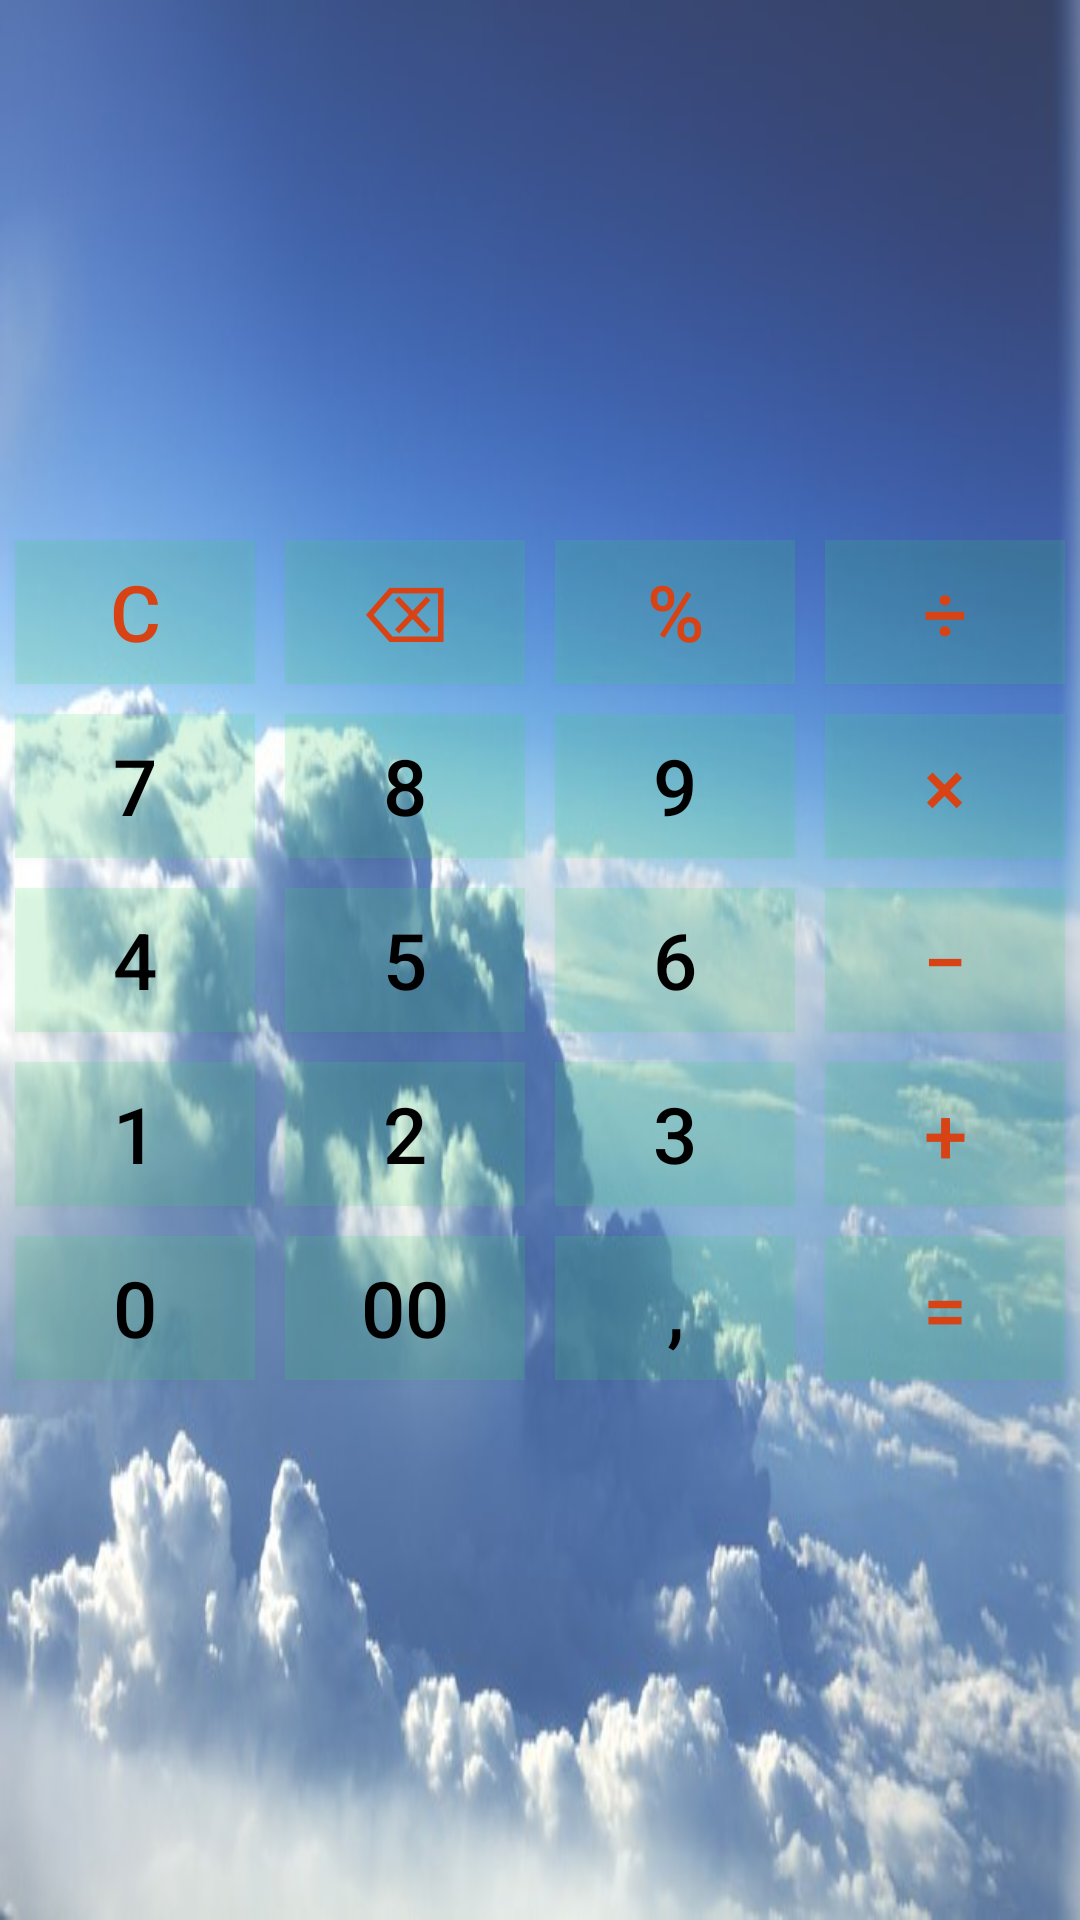

Android layout source for this screen:
<!-- AndroidManifest.xml: application theme Theme.Calculator -->
<!-- res/layout/linear_calculator.xml -->
<?xml version="1.0" encoding="utf-8"?>

<LinearLayout xmlns:android="http://schemas.android.com/apk/res/android"
    android:orientation="vertical"
    android:background="@drawable/sky"
    android:layout_width="match_parent"
    android:layout_height="match_parent">

    <Space
        android:layout_width="match_parent"
        android:layout_height="0dp"
        android:layout_weight="1" />

    <LinearLayout
        android:layout_width="match_parent"
        android:layout_height="wrap_content"
        android:orientation="horizontal">

        <Button
            android:id="@+id/buttonC"
            android:layout_width="0dp"
            android:layout_height="wrap_content"
            android:layout_margin="5dp"
            android:layout_weight="1"
            android:background="#2735E567"
            android:text="@string/buttonC"
            android:textColor="@color/teal_700"
            android:textSize="@dimen/text_size" />

        <Button
            android:id="@+id/buttonBrackets"
            android:layout_width="0dp"
            android:layout_height="wrap_content"
            android:layout_margin="5dp"
            android:layout_weight="1"
            android:background="#2735E567"
            android:text="@string/buttonBack"
            android:textColor="@color/teal_700"
            android:textSize="@dimen/text_size" />

        <Button
            android:id="@+id/buttonPers"
            android:layout_width="0dp"
            android:layout_height="wrap_content"
            android:layout_margin="5dp"
            android:layout_weight="1"
            android:background="#2735E567"
            android:text="@string/buttonPers"
            android:textColor="@color/teal_700"
            android:textSize="@dimen/text_size" />

        <Button
            android:id="@+id/buttonDiv"
            android:layout_width="0dp"
            android:layout_height="wrap_content"
            android:layout_margin="5dp"
            android:layout_weight="1"
            android:background="#2735E567"
            android:text="@string/buttonDiv"
            android:textColor="@color/teal_700"
            android:textSize="@dimen/text_size" />

    </LinearLayout>

    <LinearLayout
        android:layout_width="match_parent"
        android:layout_height="wrap_content"
        android:orientation="horizontal">

        <Button
            android:id="@+id/button7"
            android:layout_width="0dp"
            android:layout_height="wrap_content"
            android:layout_margin="5dp"
            android:layout_weight="1"
            android:background="#2735E567"
            android:text="@string/button7"
            android:textColor="@color/black"
            android:textSize="@dimen/text_size" />

        <Button
            android:id="@+id/button8"
            android:layout_width="0dp"
            android:layout_height="wrap_content"
            android:layout_weight="1"
            android:layout_margin="5dp"
            android:textSize="@dimen/text_size"
            android:background="#2735E567"
            android:textColor="@color/black"
            android:text="@string/button8" />

        <Button
            android:id="@+id/button9"
            android:layout_width="0dp"
            android:layout_height="wrap_content"
            android:layout_weight="1"
            android:layout_margin="5dp"
            android:textSize="@dimen/text_size"
            android:background="#2735E567"
            android:textColor="@color/black"
            android:text="@string/button9" />

        <Button
            android:id="@+id/buttonX"
            android:layout_width="0dp"
            android:layout_height="wrap_content"
            android:layout_margin="5dp"
            android:layout_weight="1"
            android:background="#2735E567"
            android:text="@string/buttonX"
            android:textColor="@color/teal_700"
            android:textSize="@dimen/text_size" />

    </LinearLayout>

    <LinearLayout
        android:layout_width="match_parent"
        android:layout_height="wrap_content"
        android:orientation="horizontal">

        <Button
            android:id="@+id/button4"
            android:layout_width="0dp"
            android:layout_height="wrap_content"
            android:layout_weight="1"
            android:layout_margin="5dp"
            android:textSize="@dimen/text_size"
            android:background="#2735E567"
            android:textColor="@color/black"
            android:text="@string/button4" />

        <Button
            android:id="@+id/button5"
            android:layout_width="0dp"
            android:layout_height="wrap_content"
            android:layout_weight="1"
            android:layout_margin="5dp"
            android:textSize="@dimen/text_size"
            android:background="#2735E567"
            android:textColor="@color/black"
            android:text="@string/button5" />

        <Button
            android:id="@+id/button6"
            android:layout_width="0dp"
            android:layout_height="wrap_content"
            android:layout_weight="1"
            android:layout_margin="5dp"
            android:textSize="@dimen/text_size"
            android:background="#2735E567"
            android:textColor="@color/black"
            android:text="@string/button6" />

        <Button
            android:id="@+id/buttonMinus"
            android:layout_width="0dp"
            android:layout_height="wrap_content"
            android:layout_margin="5dp"
            android:layout_weight="1"
            android:background="#2735E567"
            android:text="@string/buttonMinus"
            android:textColor="@color/teal_700"
            android:textSize="@dimen/text_size" />

    </LinearLayout>

    <LinearLayout
        android:layout_width="match_parent"
        android:layout_height="wrap_content"
        android:orientation="horizontal">

        <Button
            android:id="@+id/button1"
            android:layout_width="0dp"
            android:layout_height="wrap_content"
            android:layout_weight="1"
            android:layout_margin="5dp"
            android:textSize="@dimen/text_size"
            android:background="#2735E567"
            android:textColor="@color/black"
            android:text="@string/button1" />

        <Button
            android:id="@+id/button2"
            android:layout_width="0dp"
            android:layout_height="wrap_content"
            android:layout_weight="1"
            android:layout_margin="5dp"
            android:textSize="@dimen/text_size"
            android:background="#2735E567"
            android:textColor="@color/black"
            android:text="@string/button2" />

        <Button
            android:id="@+id/button3"
            android:layout_width="0dp"
            android:layout_height="wrap_content"
            android:layout_weight="1"
            android:layout_margin="5dp"
            android:textSize="@dimen/text_size"
            android:background="#2735E567"
            android:textColor="@color/black"
            android:text="@string/button3" />

        <Button
            android:id="@+id/buttonPlus"
            android:layout_width="0dp"
            android:layout_height="wrap_content"
            android:layout_margin="5dp"
            android:layout_weight="1"
            android:background="#2735E567"
            android:text="@string/buttonPlus"
            android:textColor="@color/teal_700"
            android:textSize="@dimen/text_size" />

    </LinearLayout>

    <LinearLayout
        android:layout_width="match_parent"
        android:layout_height="wrap_content"
        android:orientation="horizontal">

        <Button
            android:id="@+id/button0"
            android:layout_width="0dp"
            android:layout_height="wrap_content"
            android:layout_weight="1"
            android:layout_margin="5dp"
            android:background="#2735E567"
            android:textColor="@color/black"
            android:textSize="@dimen/text_size"
            android:text="@string/button0" />

        <Button
            android:id="@+id/button00"
            android:layout_width="0dp"
            android:layout_height="wrap_content"
            android:layout_weight="1"
            android:layout_margin="5dp"
            android:background="#2735E567"
            android:textColor="@color/black"
            android:textSize="@dimen/text_size"
            android:text="@string/button00" />

        <Button
            android:id="@+id/buttonPt"
            android:layout_width="0dp"
            android:layout_height="wrap_content"
            android:layout_weight="1"
            android:layout_margin="5dp"
            android:background="#2735E567"
            android:textColor="@color/black"
            android:textSize="@dimen/text_size"
            android:text="@string/buttonPt" />

        <Button
            android:id="@+id/buttonEq"
            android:layout_width="0dp"
            android:layout_height="wrap_content"
            android:layout_margin="5dp"
            android:layout_weight="1"
            android:background="#2735E567"
            android:text="@string/buttonEq"
            android:textColor="@color/teal_700"
            android:textSize="@dimen/text_size" />

    </LinearLayout>

    <Space
        android:layout_width="match_parent"
        android:layout_height="0dp"
        android:layout_weight="1" />

</LinearLayout>
<!-- resources referenced by this layout -->
<resources>
  <color name="black">#FF000000</color>
  <color name="teal_700">@color/accent_dark</color>
  <dimen name="text_size">@dimen/text_button</dimen>
  <!-- drawable sky: jpg bitmap (drawable, 46378 bytes) -->
  <string name="button0">0</string>
  <string name="button00">00</string>
  <string name="button1">1</string>
  <string name="button2">2</string>
  <string name="button3">3</string>
  <string name="button4">4</string>
  <string name="button5">5</string>
  <string name="button6">6</string>
  <string name="button7">7</string>
  <string name="button8">8</string>
  <string name="button9">9</string>
  <string name="buttonBack">⌫</string>
  <string name="buttonC">C</string>
  <string name="buttonDiv">÷</string>
  <string name="buttonEq">=</string>
  <string name="buttonMinus">−</string>
  <string name="buttonPers">%</string>
  <string name="buttonPlus">+</string>
  <string name="buttonPt">,</string>
  <string name="buttonX">×</string>
  <style name="Theme.Calculator" parent="Theme.MaterialComponents.Light.NoActionBar">
          <item name="colorPrimary">@color/brand_primary</item>
          <item name="colorPrimaryVariant">@color/brand_primary_dark</item>
          <item name="colorOnPrimary">@color/white</item>
  
          <item name="colorSecondary">@color/accent</item>
          <item name="colorSecondaryVariant">@color/accent_dark</item>
          <item name="colorOnSecondary">@color/white</item>
  
          <item name="android:colorBackground">@color/surface_light</item>
          <item name="colorSurface">@color/surface_light</item>
          <item name="colorOnSurface">@color/text_primary_light</item>
          <item name="colorError">@color/error</item>
  
          <item name="calculatorScreenBackground">@drawable/bg_screen</item>
          <item name="calculatorDigitBackground">@color/key_digit_light</item>
          <item name="calculatorDigitText">@color/text_primary_light</item>
          <item name="calculatorOperatorBackground">@color/key_operator_light</item>
          <item name="calculatorOperatorText">@color/brand_primary</item>
          <item name="calculatorActionBackground">@color/key_action_light</item>
          <item name="calculatorActionText">@color/brand_primary_dark</item>
  
          <item name="android:statusBarColor" tools:targetApi="l">?attr/colorSurface</item>
          <item name="android:windowLightStatusBar" tools:targetApi="m">true</item>
          <item name="android:navigationBarColor" tools:targetApi="l">?attr/colorSurface</item>
      </style>
  <color name="accent_dark">#D84315</color>
  <dimen name="text_button">26sp</dimen>
  <color name="brand_primary">#2F5CFF</color>
  <color name="brand_primary_dark">#1B3FC4</color>
  <color name="white">#FFFFFFFF</color>
  <color name="accent">#FF7043</color>
  <color name="surface_light">#F4F6FB</color>
  <color name="text_primary_light">#1B1D22</color>
  <color name="error">#B00020</color>
  <!-- drawable bg_screen (drawable) -->
  <?xml version="1.0" encoding="utf-8"?>
  <shape xmlns:android="http://schemas.android.com/apk/res/android"
      android:shape="rectangle">
      <gradient
          android:angle="270"
          android:endColor="#22000000"
          android:startColor="#00000000"
          android:type="linear" />
  </shape>
  <color name="key_digit_light">#FFFFFF</color>
  <color name="key_operator_light">#DDE6FF</color>
  <color name="key_action_light">#E8ECF6</color>
</resources>
